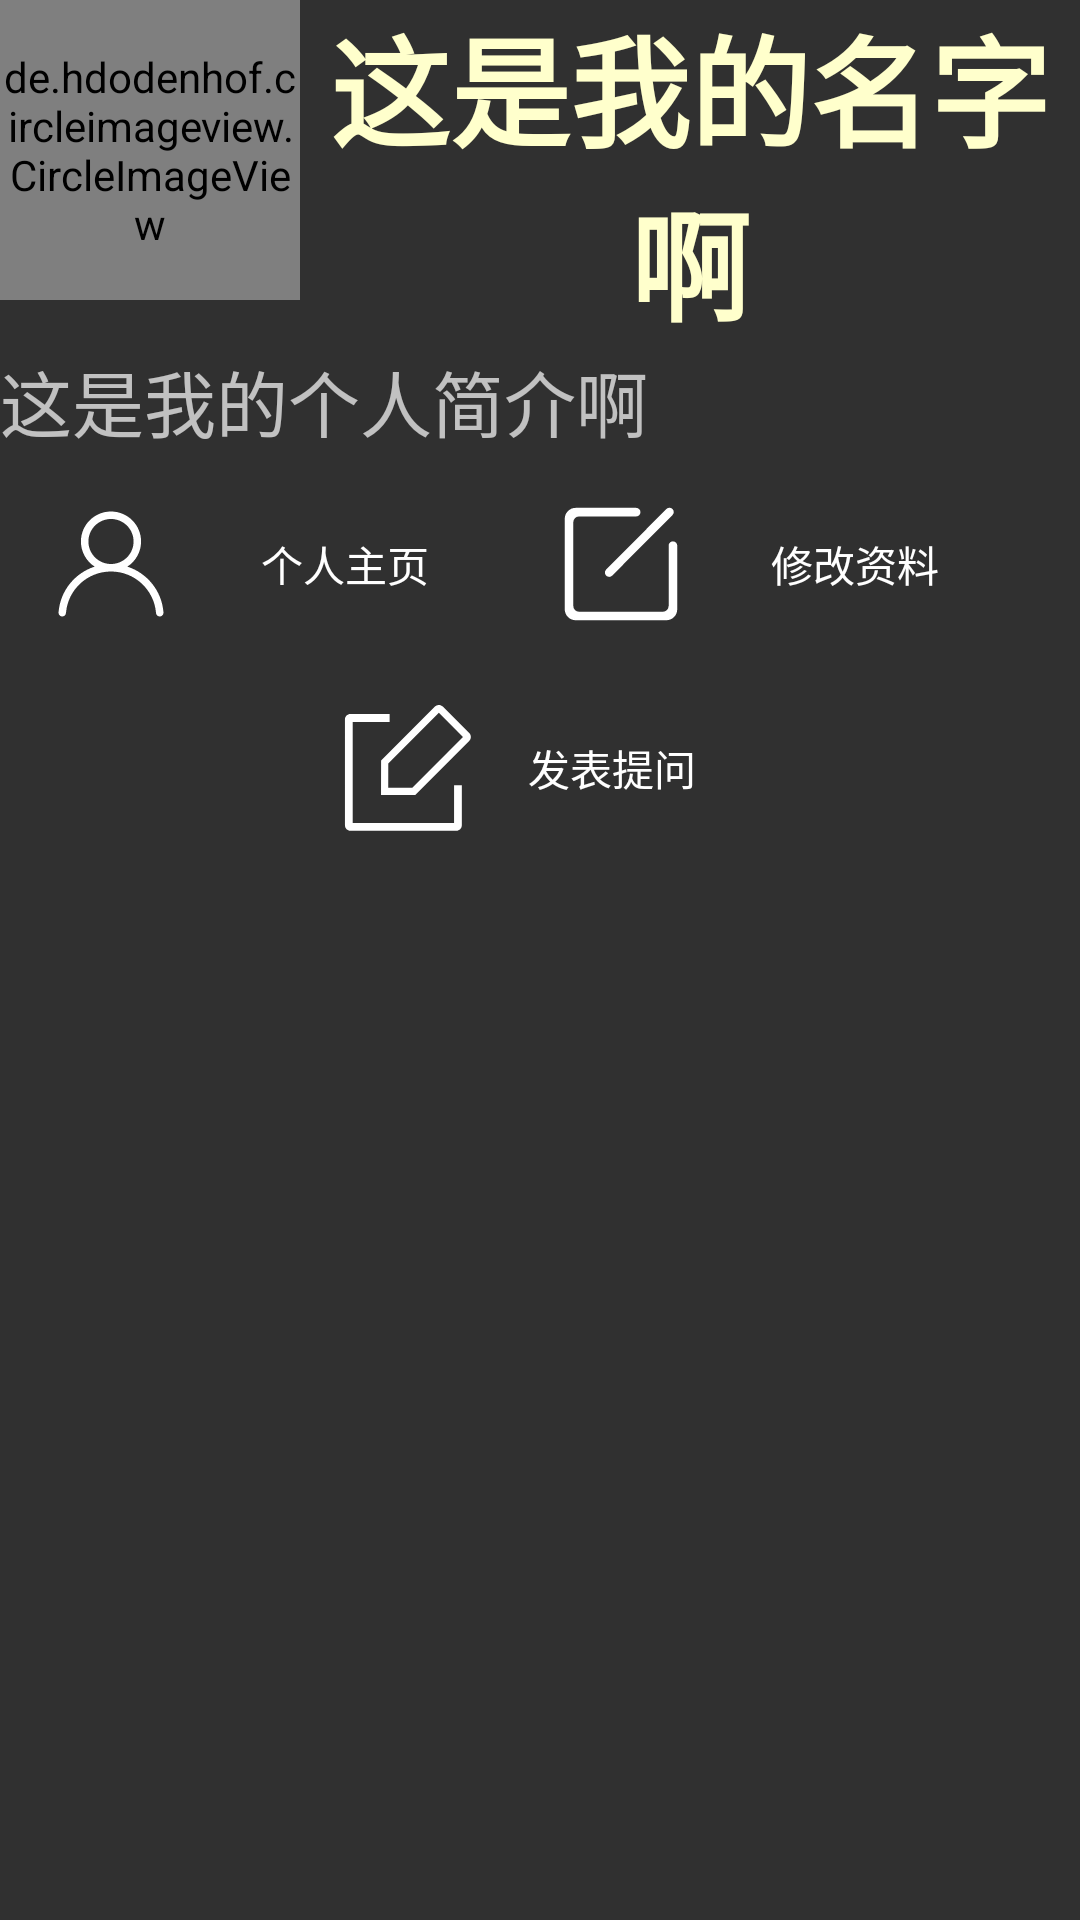

Write the Android layout XML for this screen, with the resource values it uses.
<!-- AndroidManifest.xml: application theme BaseAppTheme -->
<!-- res/layout/fragment_notifications.xml -->
<?xml version="1.0" encoding="utf-8"?>
<LinearLayout xmlns:android="http://schemas.android.com/apk/res/android"
    xmlns:app="http://schemas.android.com/apk/res-auto"
    xmlns:tools="http://schemas.android.com/tools"
    android:layout_width="match_parent"
    android:layout_height="match_parent"
    android:orientation="vertical"
    tools:context=".ui.notifications.NotificationsFragment">

    <LinearLayout
        android:layout_width="match_parent"
        android:layout_height="wrap_content"
        android:orientation="horizontal">
        <de.hdodenhof.circleimageview.CircleImageView
            android:id="@+id/imageView"
            android:layout_width="200dp"
            android:layout_height="100dp"
            android:layout_weight="1"
            android:src="@mipmap/ava1" />

        <LinearLayout
            android:layout_width="match_parent"
            android:layout_height="wrap_content"
            android:layout_gravity="center"
            android:layout_weight="1"
            android:orientation="vertical">

            <TextView
                android:id="@+id/usernametxt3"
                android:layout_width="match_parent"
                android:layout_height="wrap_content"
                android:text="这是我的名字啊"
                android:gravity="center"
                android:textColor="#ffffcc"
                android:textSize="40sp"
                android:textStyle="bold" />

        </LinearLayout>
    </LinearLayout>
    <LinearLayout
        android:layout_width="match_parent"
        android:layout_height="wrap_content"
        android:orientation="horizontal">
        <TextView
            android:id="@+id/introductiontxt3"
            android:layout_width="match_parent"
            android:layout_height="wrap_content"
            android:text="这是我的个人简介啊"
            android:textSize="24sp" />
    </LinearLayout>
    <LinearLayout
        android:layout_width="match_parent"
        android:layout_height="wrap_content"
        android:layout_margin="10dp"
        android:orientation="horizontal">

        <Button
            android:id="@+id/btninfor"
            android:layout_width="wrap_content"
            android:layout_height="wrap_content"
            android:layout_weight="1"
            android:background="@drawable/trp_background"
            android:drawableLeft="@drawable/ic_personinfo"
            android:text="个人主页" />
        

        <Button
            android:id="@+id/btneditinfor"
            android:layout_width="wrap_content"
            android:layout_height="wrap_content"
            android:layout_weight="1"
            android:drawableLeft="@drawable/ic_xiugai"
            android:background="@drawable/trp_background"
            android:text="修改资料" />
        
    </LinearLayout>
    <LinearLayout
        android:layout_width="match_parent"
        android:layout_height="wrap_content"
        android:orientation="vertical">

        <Button
            android:id="@+id/btnlaunch"
            android:layout_width="150dp"
            android:layout_height="wrap_content"
            android:layout_gravity="center"
            android:background="@drawable/trp_background"
            android:drawableLeft="@drawable/ic_fabu"
            android:gravity="center"
            android:text="发表提问" />
        
    </LinearLayout>

    <LinearLayout
        android:layout_width="match_parent"
        android:layout_height="match_parent"
        android:orientation="vertical">

        <ListView
            android:id="@+id/notificationlist"
            android:layout_width="match_parent"
            android:layout_height="match_parent" />
    </LinearLayout>


</LinearLayout>
<!-- resources referenced by this layout -->
<resources>
  <!-- drawable ic_fabu (drawable) -->
  <vector android:height="48dp" android:viewportHeight="1024"
      android:viewportWidth="1025" android:width="48dp" xmlns:android="http://schemas.android.com/apk/res/android">
      <path android:fillColor="#ffffff" android:pathData="M840.45,902.75 L118.92,902.75 118.92,184.12l262.81,0 0,-55.26L102.35,128.86c-21.33,0 -38.69,17.53 -38.69,39.07l0,751.02c0,21.54 17.36,39.07 38.69,39.07l754.68,0c21.33,0 38.69,-17.53 38.69,-39.07l0,-284.5 -55.26,0L840.45,902.75 840.45,902.75zM564.29,703.87l-243.76,0.01 0.45,-244.79L704.22,75.15c6.74,-6.73 15.68,-10.81 25.16,-11.5 11.52,-0.84 22.81,3.37 30.97,11.54l187.84,188.18c7.49,7.5 11.61,17.47 11.59,28.07 -0.01,10.6 -4.15,20.57 -11.65,28.05L564.29,703.87zM371.8,652.71l171.36,-0 360.69,-361.33L732.25,119.47 372.11,480.34 371.8,652.71z"/>
  </vector>
  <!-- drawable ic_gerenzhuye (drawable) -->
  <vector android:height="40dp" android:viewportHeight="1024"
      android:viewportWidth="1024" android:width="40dp" xmlns:android="http://schemas.android.com/apk/res/android">
      <path android:fillColor="#ffffff" android:pathData="M516,463c-109.9,0 -199.4,-89.4 -199.4,-199.3 0,-110 89.4,-199.4 199.4,-199.4 109.9,0 199.4,89.4 199.4,199.4C715.3,373.5 625.9,463 516,463zM516,97.7c-91.5,0 -166,74.5 -166,166s74.4,166 166,166 166,-74.4 166,-166 -74.5,-166 -166,-166zM121.9,960.3c-2,0 -4,-0.4 -6,-1.1 -8.6,-3.3 -12.9,-13 -9.6,-21.6 5.8,-15 16.9,-68.1 25.9,-110.8 8.3,-39.6 15.5,-73.9 20,-87.7 52,-159.8 100.3,-307.9 363.7,-307.9 213,0 275.3,72.2 354.5,289 12.2,33.4 41.3,165.5 47.1,208.9 1.2,9.2 -5.2,17.5 -14.3,18.8 -9.2,1.2 -17.5,-5.2 -18.7,-14.3 -5.9,-44.6 -34.8,-172.8 -45.4,-201.8C763.5,524.8 712,464.6 516,464.6c-239.2,0 -279.8,124.4 -331.1,282 -4.9,15 -12.6,51.7 -20,87.1 -10.2,48.4 -20.7,98.4 -27.4,115.9 -2.6,6.6 -8.9,10.7 -15.6,10.7z"/>
  </vector>
  <!-- drawable ic_personinfo (drawable) -->
  <vector xmlns:android="http://schemas.android.com/apk/res/android"
      android:width="40dp"
      android:height="40dp"
      android:viewportWidth="1024"
      android:viewportHeight="1024">
    <path
        android:pathData="M959.36,920.96c-15.36,-181.76 -139.52,-332.16 -307.84,-386.56 70.4,-45.44 117.12,-124.16 117.12,-214.4 0,-141.44 -115.2,-256 -256.64,-256C369.92,64 255.36,178.56 255.36,320c0,90.24 46.72,168.96 117.12,214.4 -168.32,54.4 -292.48,204.8 -307.84,386.56 0,3.2 -0.64,5.76 0,10.24C65.92,947.2 80,960 96,960 113.92,960 128,945.28 128,928 144.64,730.24 310.4,576 512,576s366.72,154.24 384,352c0,17.28 14.08,32 32,32 16,0 30.08,-12.8 31.36,-28.8C960,926.72 959.36,924.16 959.36,920.96zM319.36,320c0,-106.24 86.4,-192 192.64,-192 106.24,0 192.64,85.76 192.64,192 0,106.24 -86.4,192 -192.64,192C405.76,512 319.36,426.24 319.36,320z"
        android:fillColor="#ffffff"/>
  </vector>
  <!-- drawable trp_background (drawable) -->
  <?xml version="1.0" encoding="utf-8"?>
  <shape xmlns:android="http://schemas.android.com/apk/res/android"
      android:shape="rectangle" >
  
      <padding
          android:bottom="7dp"
          android:left="7dp"
          android:right="7dp"
          android:top="7dp" />
      
      <corners android:radius="0dp" />
  
      <stroke
          android:width="0px"
          android:color="@color/zhiqwhite" />
      <solid android:color="#00ff00ff" />
  
  </shape>
  <style name="BaseAppTheme" parent="Theme.AppCompat">
          
          <item name="colorPrimary">@color/colorPrimaryDark</item>
          <item name="colorPrimaryDark">@color/colorPrimaryDark</item>
          <item name="colorAccent">@color/colorAccent</item>
          
          <item name="windowActionBar">false</item>
          <item name="windowNoTitle">true</item>
      </style>
  <color name="zhiqwhite">#FFFFFF</color>
  <color name="colorPrimaryDark">#3700B3</color>
  <color name="colorAccent">#03DAC5</color>
</resources>
